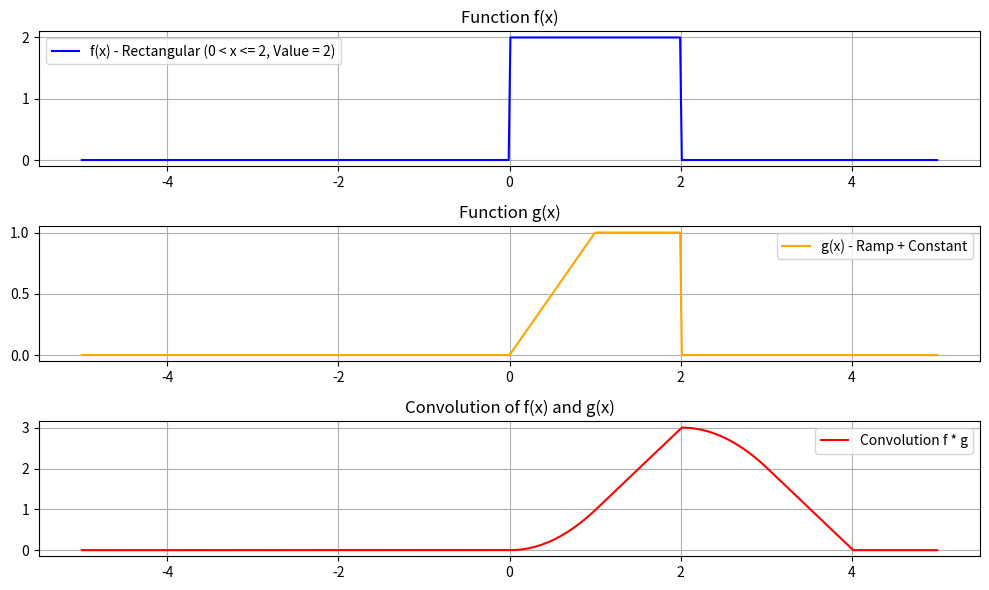

The matplotlib source for this figure:
import numpy as np
import matplotlib.pyplot as plt
from scipy.signal import convolve

# Define the corrected f(x) which is 2 for 0 < x <= 2
def f_x(x):
    return np.where((0 < x) & (x <= 2), 2, 0)

# Define g(x) with a ramp and a constant value
def g_x(x):
    ramp = np.where((x >= 0) & (x <= 1), x, 0)  # Linear ramp from 0 to 1
    constant = np.where((x > 1) & (x <= 2), 1, 0)  # Constant 1 from 1 to 2
    return ramp + constant

# Define the range
t = np.linspace(-5, 5, 500)  # Time range
dt = t[1] - t[0]  # Time step

# Compute the functions
f_values = f_x(t)
g_values = g_x(t)

# Compute convolution
conv_result = convolve(f_values, g_values, mode='same') * dt

# Create a new time axis for convolution result
t_conv = np.linspace(-5, 5, len(conv_result))

# Plot the functions and convolution result
plt.figure(figsize=(10, 6))

plt.subplot(3, 1, 1)
plt.plot(t, f_values, label="f(x) - Rectangular (0 < x <= 2, Value = 2)", color="blue")
plt.title("Function f(x)")
plt.grid()
plt.legend()

plt.subplot(3, 1, 2)
plt.plot(t, g_values, label="g(x) - Ramp + Constant", color="orange")
plt.title("Function g(x)")
plt.grid()
plt.legend()

plt.subplot(3, 1, 3)
plt.plot(t_conv, conv_result, label="Convolution f * g", color="red")
plt.title("Convolution of f(x) and g(x)")
plt.grid()
plt.legend()

plt.tight_layout()
plt.show()